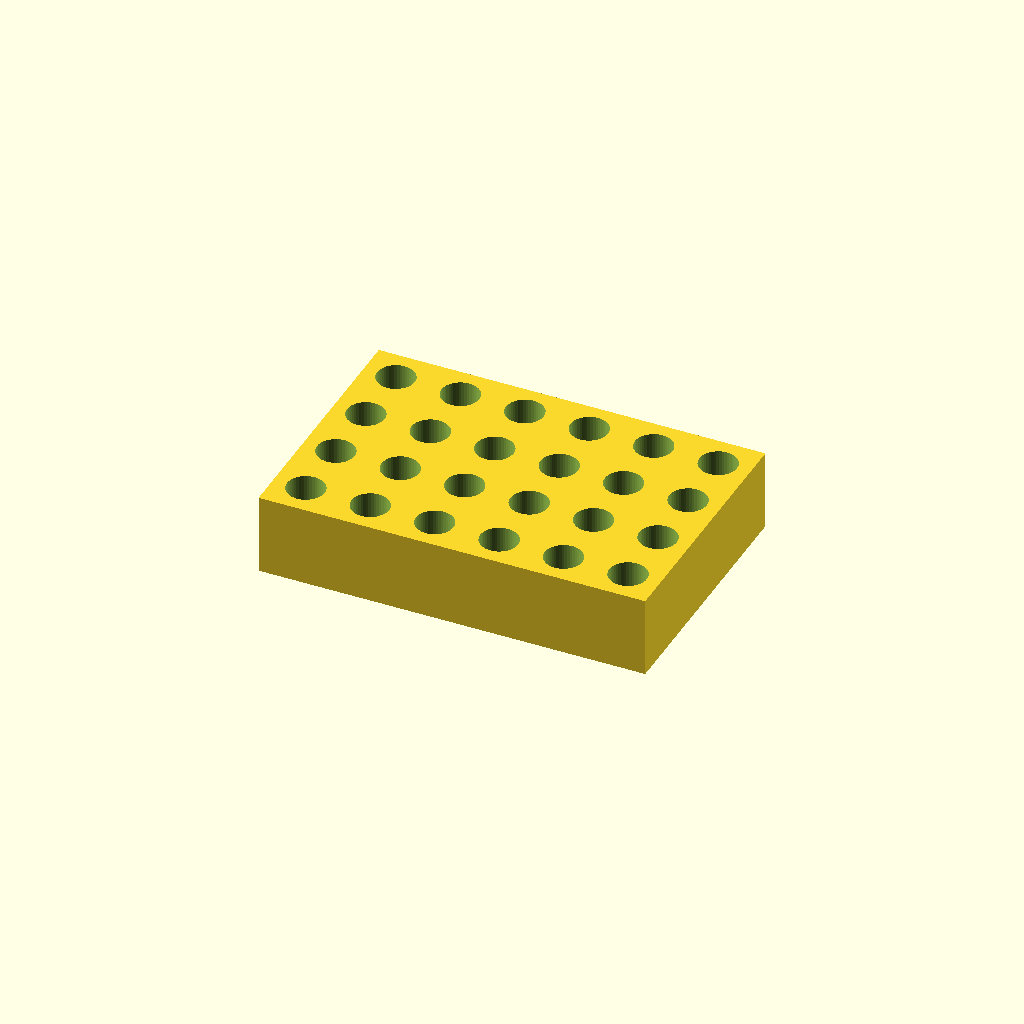
Cell 1 — every parameter at its default value.
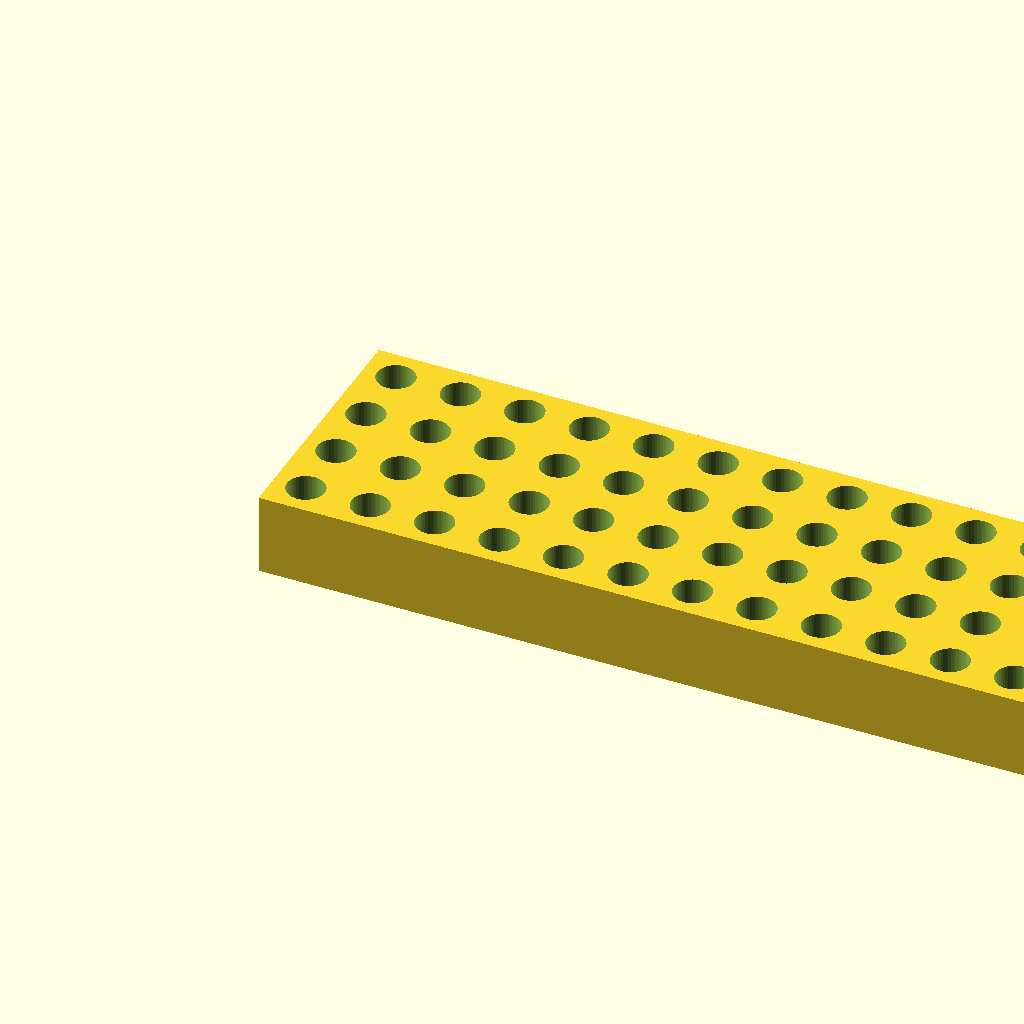
Cell 2: the same model with cols = 12.
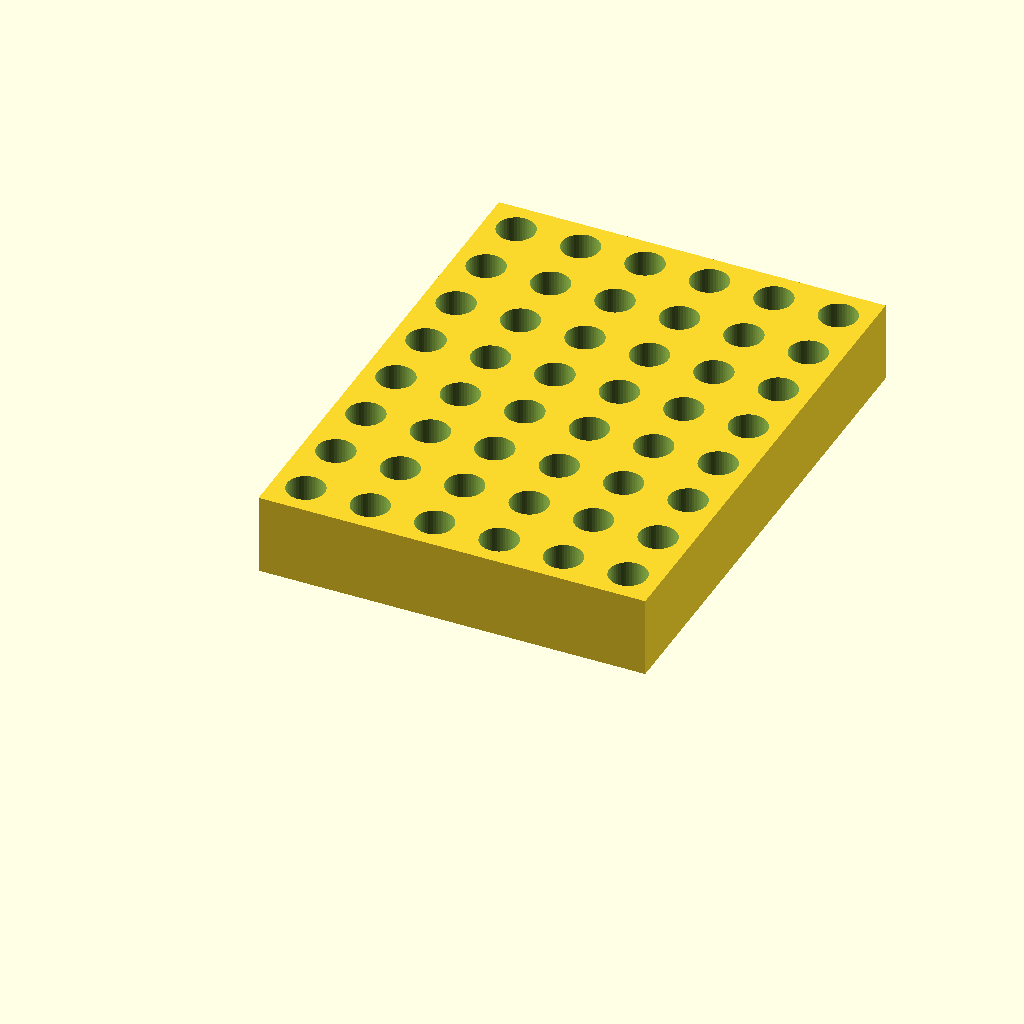
Cell 3: rows = 8 (everything else at default).
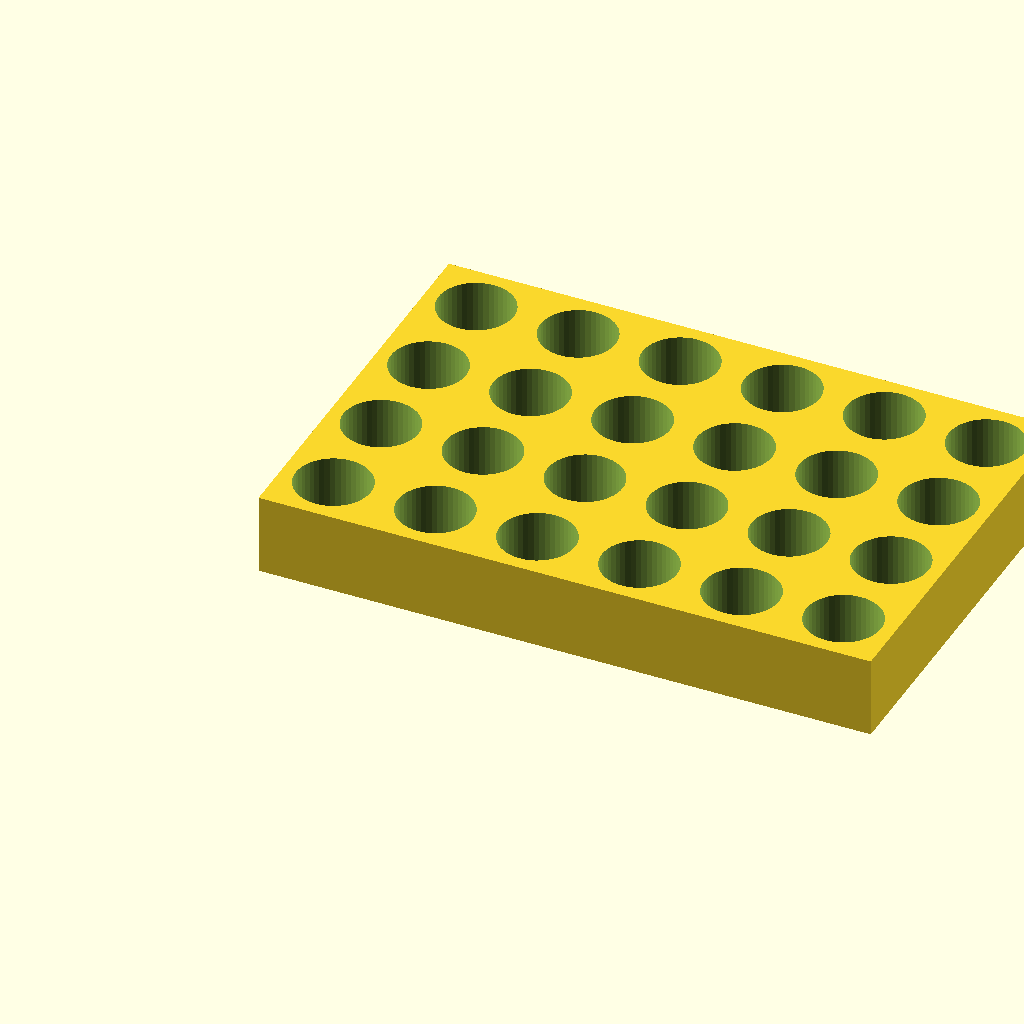
Cell 4: the same model with pocket = 22.4.
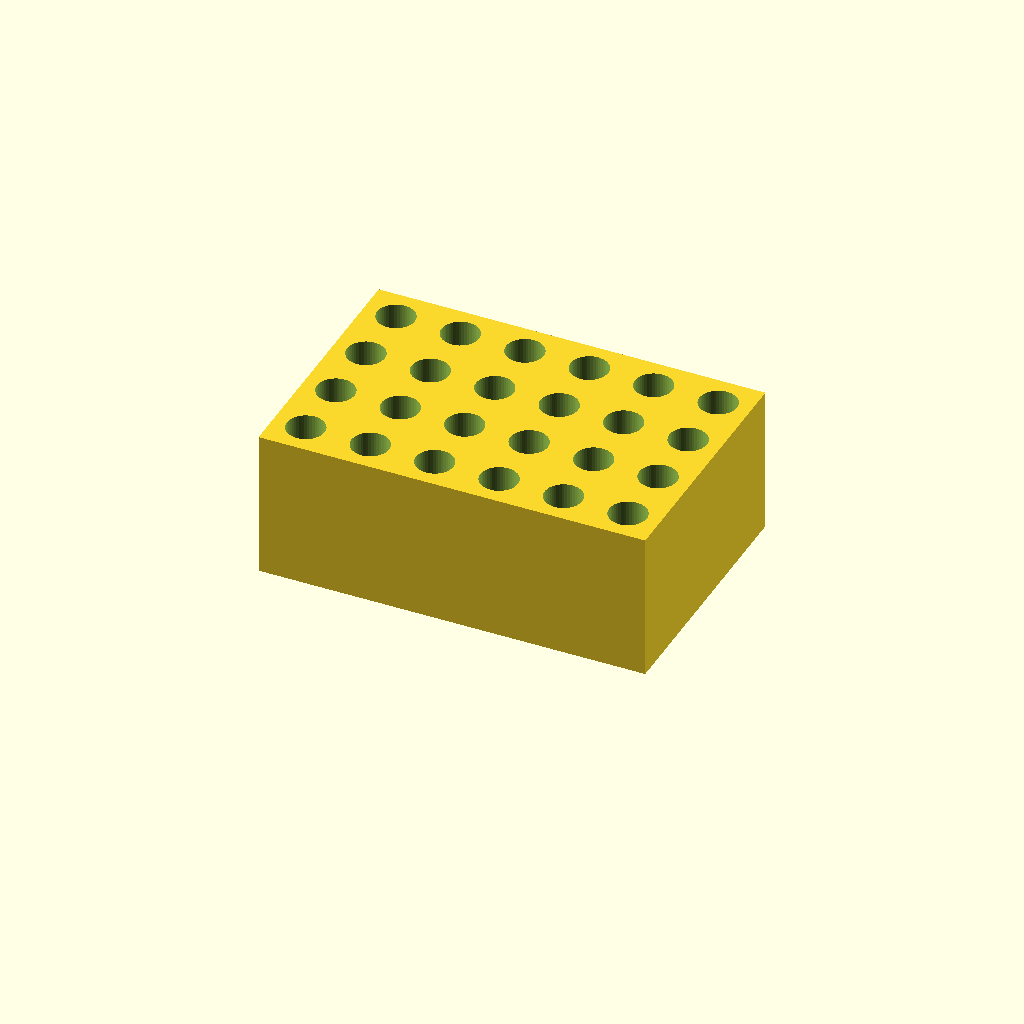
Cell 5: depth = 40 (everything else at default).
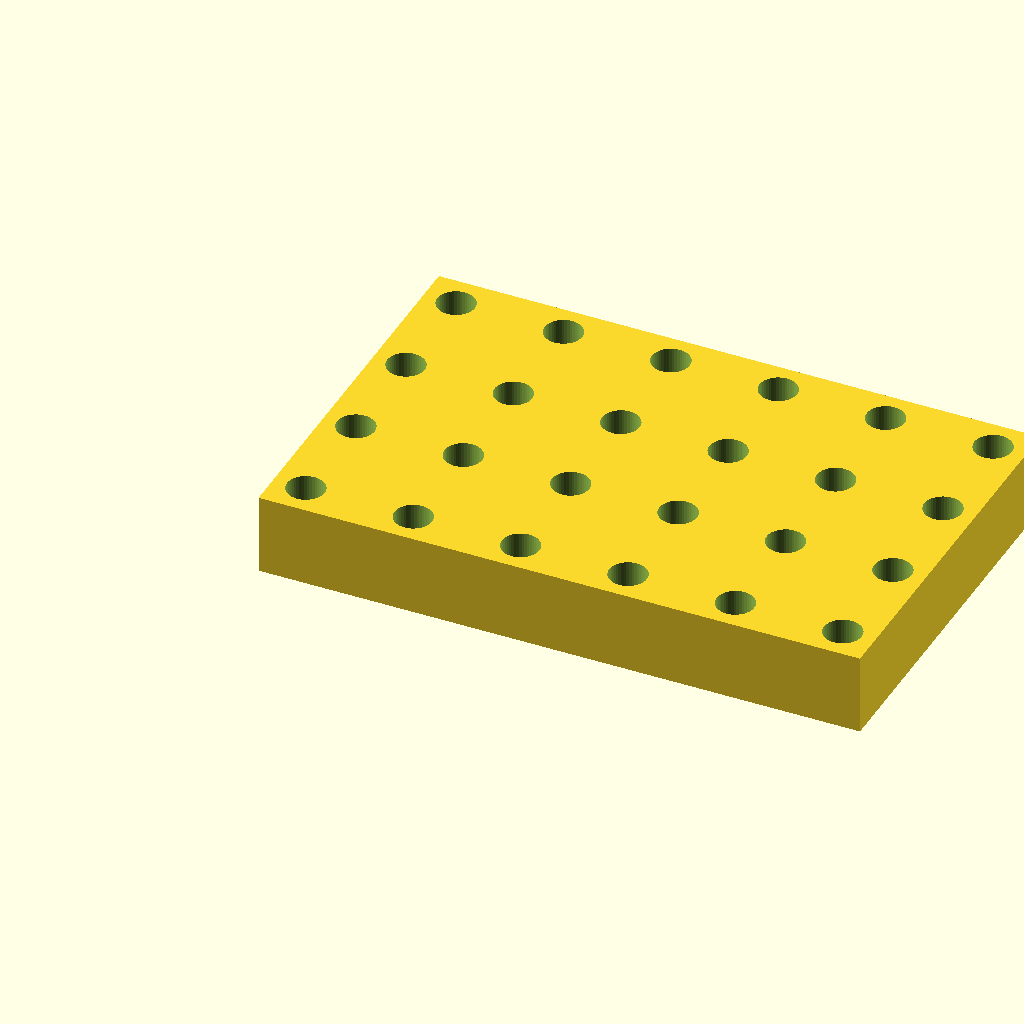
Cell 6: pitch = 32 (everything else at default).
One fixed orthographic camera (rotation 55°, 0°, 25°; colour scheme Cornfield) for every cell.
Source of the model, bench/results/sm-template-r8t7/code/template_qwen2.5-coder_7b/tube_rack_1p5ml_s1_a0.scad:
// Component tray - a rectangular plate with a regular grid of round pockets, for sorting small
// parts, fasteners or samples. NOVEL general part (a generic pocket grid, not any one labware item).
//
// @desc rectangular tray with a grid of round pockets
// @prompt Design a parts tray in OpenSCAD: a {cols} by {rows} grid of round pockets {pocket} mm across and {depth} mm deep, spaced {pitch} mm centre to centre, in a plate with {wall} mm walls and floor. Reply with a single complete OpenSCAD file.
// @param cols   pockets along X       [2:6:1]
// @param rows   pockets along Y       [2:6:1]
// @param pocket pocket diameter, mm   [8:24]
// @param depth  pocket depth, mm      [5:20]
// @param pitch  centre spacing, mm    [14:34]
// @param wall   wall / floor, mm      [1.6:4]

cols   = 6;
rows   = 4;
pocket = 11.2;
depth  = 20;
pitch  = 16;
wall   = 4;

$fn = 48;

p  = max(pitch, pocket + 2 * wall);          // keep a wall between neighbouring pockets
Lx = (cols - 1) * p + pocket + 2 * wall;
Ly = (rows - 1) * p + pocket + 2 * wall;
H  = depth + wall;

difference() {
    cube([Lx, Ly, H]);
    for (i = [0 : cols - 1], j = [0 : rows - 1])
        translate([wall + pocket / 2 + i * p, wall + pocket / 2 + j * p, wall])
            cylinder(h = depth + 1, d = pocket);   // blind pocket, open at the top face
}
Parameter table extracted from the source (name, type, default, range or options):
cols: number, default 6
rows: number, default 4
pocket: number, default 11.2
depth: number, default 20
pitch: number, default 16
wall: number, default 4
